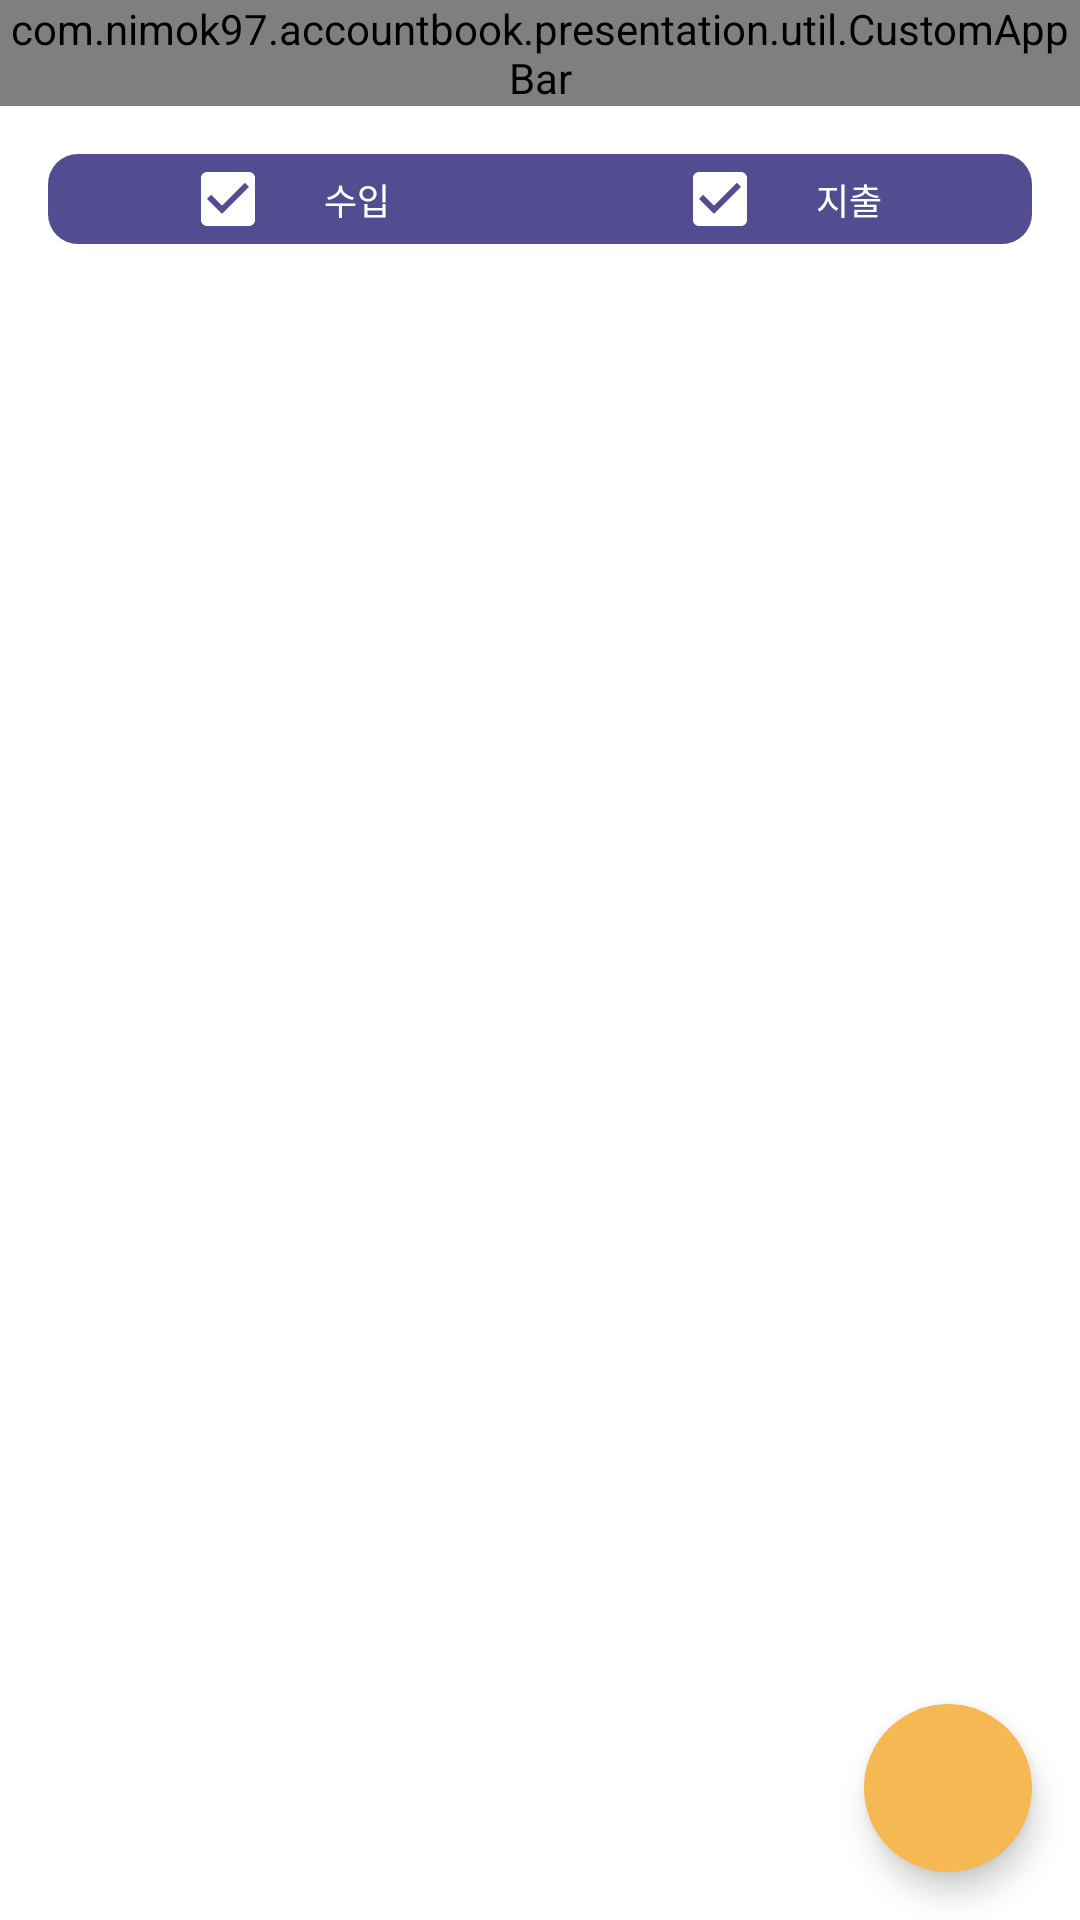

Reconstruct the res/layout file that produces this screen, plus the resources it refers to.
<!-- AndroidManifest.xml: application theme Theme.AccountBook -->
<!-- res/layout/fragment_history.xml -->
<?xml version="1.0" encoding="utf-8"?>
<layout xmlns:android="http://schemas.android.com/apk/res/android"
    xmlns:app="http://schemas.android.com/apk/res-auto"
    xmlns:tools="http://schemas.android.com/tools">

    <data>

        <variable
            name="mainViewModel"
            type="com.nimok97.accountbook.presentation.MainViewModel" />
        
        <variable
            name="historyViewModel"
            type="com.nimok97.accountbook.presentation.history.HistoryViewModel" />
        
    </data>

    <androidx.constraintlayout.widget.ConstraintLayout
        android:layout_width="match_parent"
        android:layout_height="match_parent">

        <androidx.constraintlayout.widget.Guideline
            android:id="@+id/gl_start"
            android:layout_width="0dp"
            android:layout_height="0dp"
            android:orientation="vertical"
            app:layout_constraintGuide_begin="16dp" />

        <androidx.constraintlayout.widget.Guideline
            android:id="@+id/gl_end"
            android:layout_width="0dp"
            android:layout_height="0dp"
            android:orientation="vertical"
            app:layout_constraintGuide_end="16dp" />

        <com.nimok97.accountbook.presentation.util.CustomAppBar
            android:id="@+id/customAppBar"
            android:layout_width="match_parent"
            android:layout_height="wrap_content"
            app:layout_constraintTop_toTopOf="parent"
            app:leftImage="@drawable/ic_left"
            app:rightImage="@drawable/ic_right"
            app:showLeftButton="true"
            app:showRightButton="true" />

        <com.google.android.material.card.MaterialCardView
            android:id="@+id/cv_filter"
            android:layout_width="0dp"
            android:layout_height="0dp"
            android:layout_marginTop="16dp"
            app:cardCornerRadius="10dp"
            app:cardElevation="0dp"
            app:layout_constraintDimensionRatio="328:30"
            app:layout_constraintEnd_toEndOf="@id/gl_end"
            app:layout_constraintStart_toStartOf="@id/gl_start"
            app:layout_constraintTop_toBottomOf="@id/customAppBar">

            <androidx.constraintlayout.widget.ConstraintLayout
                android:id="@+id/cl_filter"
                android:layout_width="match_parent"
                android:layout_height="match_parent">

                <androidx.constraintlayout.widget.ConstraintLayout
                    android:id="@+id/cl_income"
                    android:layout_width="0dp"
                    android:layout_height="match_parent"
                    android:background="@color/primary_purple"
                    app:layout_constraintStart_toStartOf="parent"
                    app:layout_constraintWidth_percent="0.5">

                    <CheckBox
                        android:id="@+id/cb_income"
                        android:layout_width="wrap_content"
                        android:layout_height="wrap_content"
                        android:buttonTint="@color/white"
                        android:checked="true"
                        android:enabled="false"
                        app:layout_constraintBottom_toBottomOf="parent"
                        app:layout_constraintEnd_toStartOf="@id/tv_income_description"
                        app:layout_constraintHorizontal_chainStyle="packed"
                        app:layout_constraintStart_toStartOf="parent"
                        app:layout_constraintTop_toTopOf="parent" />

                    <TextView
                        android:id="@+id/tv_income_description"
                        android:layout_width="wrap_content"
                        android:layout_height="wrap_content"
                        android:layout_marginEnd="6dp"
                        android:fontFamily="@font/kopubworld_dotum_pro_medium"
                        android:text="수입"
                        android:textColor="@color/white"
                        android:textSize="12sp"
                        app:layout_constraintBottom_toBottomOf="parent"
                        app:layout_constraintEnd_toStartOf="@id/tv_income_amount"
                        app:layout_constraintStart_toEndOf="@id/cb_income"
                        app:layout_constraintTop_toTopOf="parent" />

                    <TextView
                        android:id="@+id/tv_income_amount"
                        android:layout_width="wrap_content"
                        android:layout_height="wrap_content"
                        android:fontFamily="@font/kopubworld_dotum_pro_medium"
                        android:textColor="@color/white"
                        android:textSize="12sp"
                        app:layout_constraintBottom_toBottomOf="parent"
                        app:layout_constraintEnd_toEndOf="parent"
                        app:layout_constraintStart_toEndOf="@id/tv_income_description"
                        app:layout_constraintTop_toTopOf="parent"
                        tools:text="1,822,480"
                        totalPriceAmount="@{historyViewModel.incomeTotalFlow}"
                        />

                </androidx.constraintlayout.widget.ConstraintLayout>

                <androidx.constraintlayout.widget.ConstraintLayout
                    android:id="@+id/cl_expenditure"
                    android:layout_width="0dp"
                    android:layout_height="match_parent"
                    android:background="@color/primary_purple"
                    app:layout_constraintEnd_toEndOf="parent"
                    app:layout_constraintWidth_percent="0.5">

                    <CheckBox
                        android:id="@+id/cb_expenditure"
                        android:layout_width="wrap_content"
                        android:layout_height="wrap_content"
                        android:buttonTint="@color/white"
                        android:checked="true"
                        android:enabled="false"
                        app:layout_constraintBottom_toBottomOf="parent"
                        app:layout_constraintEnd_toStartOf="@id/tv_expenditure_description"
                        app:layout_constraintHorizontal_chainStyle="packed"
                        app:layout_constraintStart_toStartOf="parent"
                        app:layout_constraintTop_toTopOf="parent" />

                    <TextView
                        android:id="@+id/tv_expenditure_description"
                        android:layout_width="wrap_content"
                        android:layout_height="wrap_content"
                        android:layout_marginEnd="6dp"
                        android:fontFamily="@font/kopubworld_dotum_pro_medium"
                        android:text="지출"
                        android:textColor="@color/white"
                        android:textSize="12sp"
                        app:layout_constraintBottom_toBottomOf="parent"
                        app:layout_constraintEnd_toStartOf="@id/tv_expenditure_amount"
                        app:layout_constraintStart_toEndOf="@id/cb_expenditure"
                        app:layout_constraintTop_toTopOf="parent" />

                    <TextView
                        android:id="@+id/tv_expenditure_amount"
                        android:layout_width="wrap_content"
                        android:layout_height="wrap_content"
                        android:fontFamily="@font/kopubworld_dotum_pro_medium"
                        android:textColor="@color/white"
                        android:textSize="12sp"
                        app:layout_constraintBottom_toBottomOf="parent"
                        app:layout_constraintEnd_toEndOf="parent"
                        app:layout_constraintStart_toEndOf="@id/tv_expenditure_description"
                        app:layout_constraintTop_toTopOf="parent"
                        tools:text="1,822,480"
                        totalPriceAmount="@{historyViewModel.expenditureTotalFlow}"/>


                </androidx.constraintlayout.widget.ConstraintLayout>

            </androidx.constraintlayout.widget.ConstraintLayout>

        </com.google.android.material.card.MaterialCardView>

        <androidx.recyclerview.widget.RecyclerView
            android:id="@+id/rv_history"
            android:layout_width="0dp"
            android:layout_height="0dp"
            android:layout_marginTop="2dp"
            app:layout_constraintBottom_toBottomOf="parent"
            app:layout_constraintEnd_toEndOf="parent"
            app:layout_constraintStart_toStartOf="parent"
            app:layout_constraintTop_toBottomOf="@id/cv_filter" />

        <TextView
            android:id="@+id/tv_history_empty"
            android:layout_width="wrap_content"
            android:layout_height="wrap_content"
            android:fontFamily="@font/kopubworld_dotum_pro_medium"
            android:text="내역이 없습니다"
            android:textColor="@color/primary_purple"
            android:textSize="15sp"
            android:visibility="gone"
            app:layout_constraintBottom_toBottomOf="parent"
            app:layout_constraintEnd_toEndOf="parent"
            app:layout_constraintStart_toStartOf="parent"
            app:layout_constraintTop_toBottomOf="@id/cv_filter" />

        <com.google.android.material.floatingactionbutton.FloatingActionButton
            android:id="@+id/fab_add"
            android:layout_width="wrap_content"
            android:layout_height="wrap_content"
            android:layout_marginEnd="16dp"
            android:layout_marginBottom="16dp"
            android:backgroundTint="@color/primary_yellow"
            android:onClick="@{() -> mainViewModel.fabClick()}"
            app:borderWidth="0dp"
            app:layout_constraintBottom_toBottomOf="parent"
            app:layout_constraintEnd_toEndOf="parent"
            app:srcCompat="@drawable/ic_fab"
            app:tint="@color/white" />

    </androidx.constraintlayout.widget.ConstraintLayout>
</layout>
<!-- resources referenced by this layout -->
<resources>
  <color name="primary_purple">#524D90</color>
  <color name="primary_yellow">#F5B853</color>
  <color name="white">#FFFFFFFF</color>
  <style name="Theme.AccountBook" parent="Theme.MaterialComponents.DayNight.NoActionBar">
          
          <item name="colorPrimary">@color/purple_500</item>
          <item name="colorPrimaryVariant">@color/purple_700</item>
          <item name="colorOnPrimary">@color/white</item>
          
          <item name="colorSecondary">@color/teal_200</item>
          <item name="colorSecondaryVariant">@color/teal_700</item>
          <item name="colorOnSecondary">@color/black</item>
          
          <item name="android:statusBarColor" tools:targetApi="l">@color/primary_off_white</item>
          
      </style>
  <color name="purple_500">#FF6200EE</color>
  <color name="purple_700">#FF3700B3</color>
  <color name="teal_200">#FF03DAC5</color>
  <color name="teal_700">#FF018786</color>
  <color name="black">#FF000000</color>
  <color name="primary_off_white">#F7F6F3</color>
</resources>
